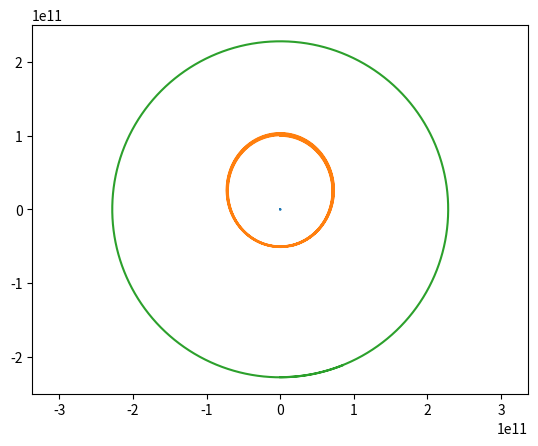

Write Python code to recreate this figure.
import numpy as np # Für Wurzeln
# Als Argument übergeben wir die Masse(m) als Fließkommazahlen
# und die Positionen(p) in Form einer 2-elementigen Liste. ([px, py])
# (Tupel wären besser aber bleiben wir der Einfachheit bei Listen)
def F(m1, m2, m3, p1, p2, p3):
    r12 = np.sqrt((p1[0]-p2[0])**2+(p1[1]-p2[1])**2)
    r13 = np.sqrt((p1[0]-p3[0])**2+(p1[1]-p3[1])**2)
    
    # G ist die Gravitationskonstante
    G = 6.67408*(10**(-11))
    # Hier berechnen wir die beiden Komponenten des Kraftvektors
    Fx = G * m1 * (m2*(p2[0]-p1[0])/(r12**3)+m3*(p3[0]-p1[0])/(r13**3))
    Fy = G * m1 * (m2*(p2[1]-p1[1])/(r12**3)+m3*(p3[1]-p1[1])/(r13**3))
    # Nun geben wir den Kraftvektor als Liste zurück
    return [Fx, Fy]

# Als Argumente übergeben wir die Position(p) und die Geschwindigkeit(v)
# als Listen, sowie die Schrittgröße(T)
def new_p(p, v, T):
    px = p[0] + v[0] * T
    py = p[1] + v[1] * T
    # Nun geben wir die neue Position als Liste zurück
    return[px,py]

# Für die Geschwindigkeit verfahren wir analog,
# müssen jedoch die Massen berücksichtigen
def new_v(v, F, m, T):
    vx = v[0] + F[0] * T / m
    vy = v[1] + F[1] * T / m
    return [vx, vy]

# Zuerst initieren wir die Masse unsere Körper
m1 = 1.988*(10**30)
m2 = 5.974*(10**24)
m3 = 6.419*(10**23)

# Dann deren Position
p1i = [0, 0]
p2i = [0, 1.000 * (10 ** 11)]
p3i = [0, -2.280 * (10 ** 11)]

# Nun ihre Geschwindigkeiten
v1 = [0, 0]
v2 = [2.978*(10**4), 0]
v3 = [2.413*(10**4), 0]

# Die letzte Konstante ist die Gravitationskonstante, welche wir hier statt
# in der Funktion definieren um alles übersichtlicher zu gstalten
G = 6.67408*(10**(-11))

# Dann initieren wir leere Listen um die Positionen festzuhalten.
px1 = [p1i[0]]
py1 = [p1i[1]]
px2 = [p2i[0]]
py2 = [p2i[1]]
px3 = [p3i[0]]
py3 = [p3i[1]]

# Die letzten Fragen die wir beantworten sollten ist wie lange wollen
# wir simulieren und wie viele Schritte wollen wir simulieren.
Time = 3.154 * (10**7)*2
Schritte = 100000
# Aus der Länge der Simulation und Anzahl der Schritte können wir nun die
# zeitliche Länge eines Simulationsschritts berechnen
T = Time/Schritte

for i in range(0, Schritte, 1):
    # Wir beginnen mit der Extraktion der Positionen aus den Listen
    p1 = [px1[i], py1[i]]
    p2 = [px2[i], py2[i]]
    p3 = [px3[i], py3[i]]
    
    # Da wir die Geschwindigkeiten schon kennen berechnen wir gleich
    # die Positionen für den nächsten Durchlauf
    new_p1 = new_p(p1, v1, T)
    px1.append(new_p1[0])
    py1.append(new_p1[1])
    new_p2 = new_p(p2, v2, T)
    px2.append(new_p2[0])
    py2.append(new_p2[1])
    new_p3= new_p(p3, v3, T)
    px3.append(new_p3[0])
    py3.append(new_p3[1])
    
    # Nun berechnen mit den alten Positionen die Kräfte
    F1 = F(m1, m2, m3, p1, p2, p3)
    F2 = F(m2, m1, m3, p2, p1, p3)
    F3 = F(m3, m2, m1, p3, p2, p1)
    
    # Als letztes müssen wir noch die Geschwindigkeiten auf den
    # neuste Stand bringen
    v1 = new_v(v1, F1, m1, T)
    v2 = new_v(v2, F2, m2, T)
    v3 = new_v(v3, F3, m3, T)   
    
# Jetzt müssen wir das Ergebnis nur noch darstellen
# Dafür verwenden wir matplotlib, welches wir noch importieren müssen
import matplotlib.pyplot as plt
# Nun übergeben wir pyplot.plot alle Listen die geplottet werden sollen
plt.plot(px1, py1, px2, py2, px3, py3)
# Dann erklären wir ihm das wir gleich lange Achsen wollen...
plt.axis('equal')
# ... und lassen uns das Ergebniss anzeigen
plt.show()